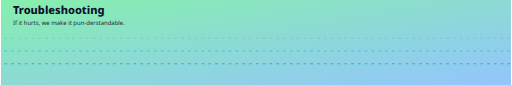
t = 0.00 s
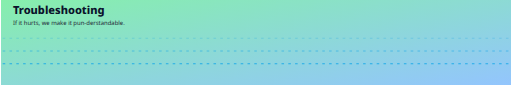
t = 3.00 s
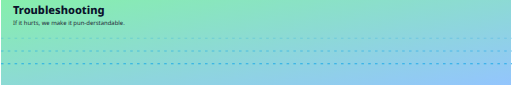
t = 6.00 s
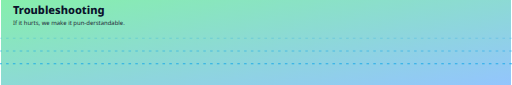
t = 9.00 s

The animated SVG that drew these frames (rendered in a browser with its animation timeline set to each time). Animation: 1 CSS @keyframes rule; frames cover the first 9.00 s, repeats indefinitely.

<svg width="1200" height="200" viewBox="0 0 1200 200" xmlns="http://www.w3.org/2000/svg" role="img" aria-label="Animated Header 5">
  <defs>
    <linearGradient id="g5" x1="0%" y1="0%" x2="100%" y2="100%">
      <stop offset="0%" stop-color="#86EFAC"/>
      <stop offset="100%" stop-color="#93C5FD"/>
    </linearGradient>
    <style>
      @keyframes sweep { 0%{stroke-dashoffset:0} 100%{stroke-dashoffset:-1200} }
      .bg{ fill:url(#g5) }
      .sweep{ stroke:#0EA5E9; stroke-width:2; fill:none; stroke-dasharray:6 10; animation:sweep 12s linear infinite }
      .title{ font:800 26px system-ui,Segoe UI,Roboto; fill:#0B132B }
      .subtitle{ font:400 14px system-ui,Segoe UI,Roboto; fill:#1F2937 }
    </style>
  </defs>
  <rect class="bg" width="1200" height="200"/>
  <path class="sweep" d="M-200 150 H1600"/>
  <path class="sweep" d="M-200 120 H1600" opacity=".6"/>
  <path class="sweep" d="M-200 90 H1600" opacity=".3"/>
  <g transform="translate(28,32)">
    <text class="title">Troubleshooting</text>
    <text class="subtitle" y="26">If it hurts, we make it pun-derstandable.</text>
  </g>
</svg>

